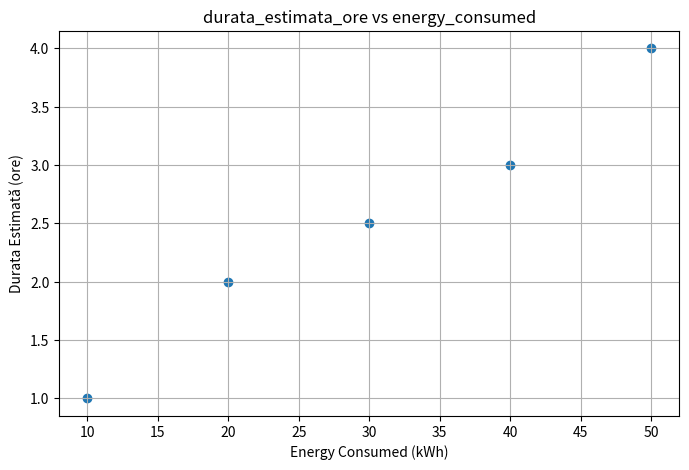

The script that saved this image:
import matplotlib.pyplot as plt
import pandas as pd

def plot_features(df, x_feature, y_feature, x_label=None, y_label=None, title=None, show=True):
    """
    Creează un scatter plot pentru orice două coloane din DataFrame.
    - df: DataFrame-ul cu datele
    - x_feature: numele coloanei pentru axa X
    - y_feature: numele coloanei pentru axa Y
    - x_label, y_label, title: etichete opționale
    - show: dacă True, afișează graficul; altfel, îl salvează ca PNG
    """
    if x_feature not in df.columns or y_feature not in df.columns:
        raise ValueError(f"Coloanele {x_feature} și/sau {y_feature} nu există în DataFrame.")
    plt.figure(figsize=(8,5))
    plt.scatter(df[x_feature], df[y_feature])
    plt.xlabel(x_label if x_label else x_feature)
    plt.ylabel(y_label if y_label else y_feature)
    plt.title(title if title else f"{y_feature} vs {x_feature}")
    plt.grid(True)
    if show:
        plt.show()
    else:
        plt.savefig(f"{y_feature}_vs_{x_feature}.png")

# Exemplu de utilizare (doar pentru test):
if __name__ == "__main__":
    # Exemplu de date
    data = {
        'energy_consumed': [10, 20, 30, 40, 50],
        'durata_estimata_ore': [1, 2, 2.5, 3, 4],
        'charging_rate': [5, 7, 8, 10, 12]
    }
    df = pd.DataFrame(data)
    plot_features(df, 'energy_consumed', 'durata_estimata_ore', x_label='Energy Consumed (kWh)', y_label='Durata Estimată (ore)') 
